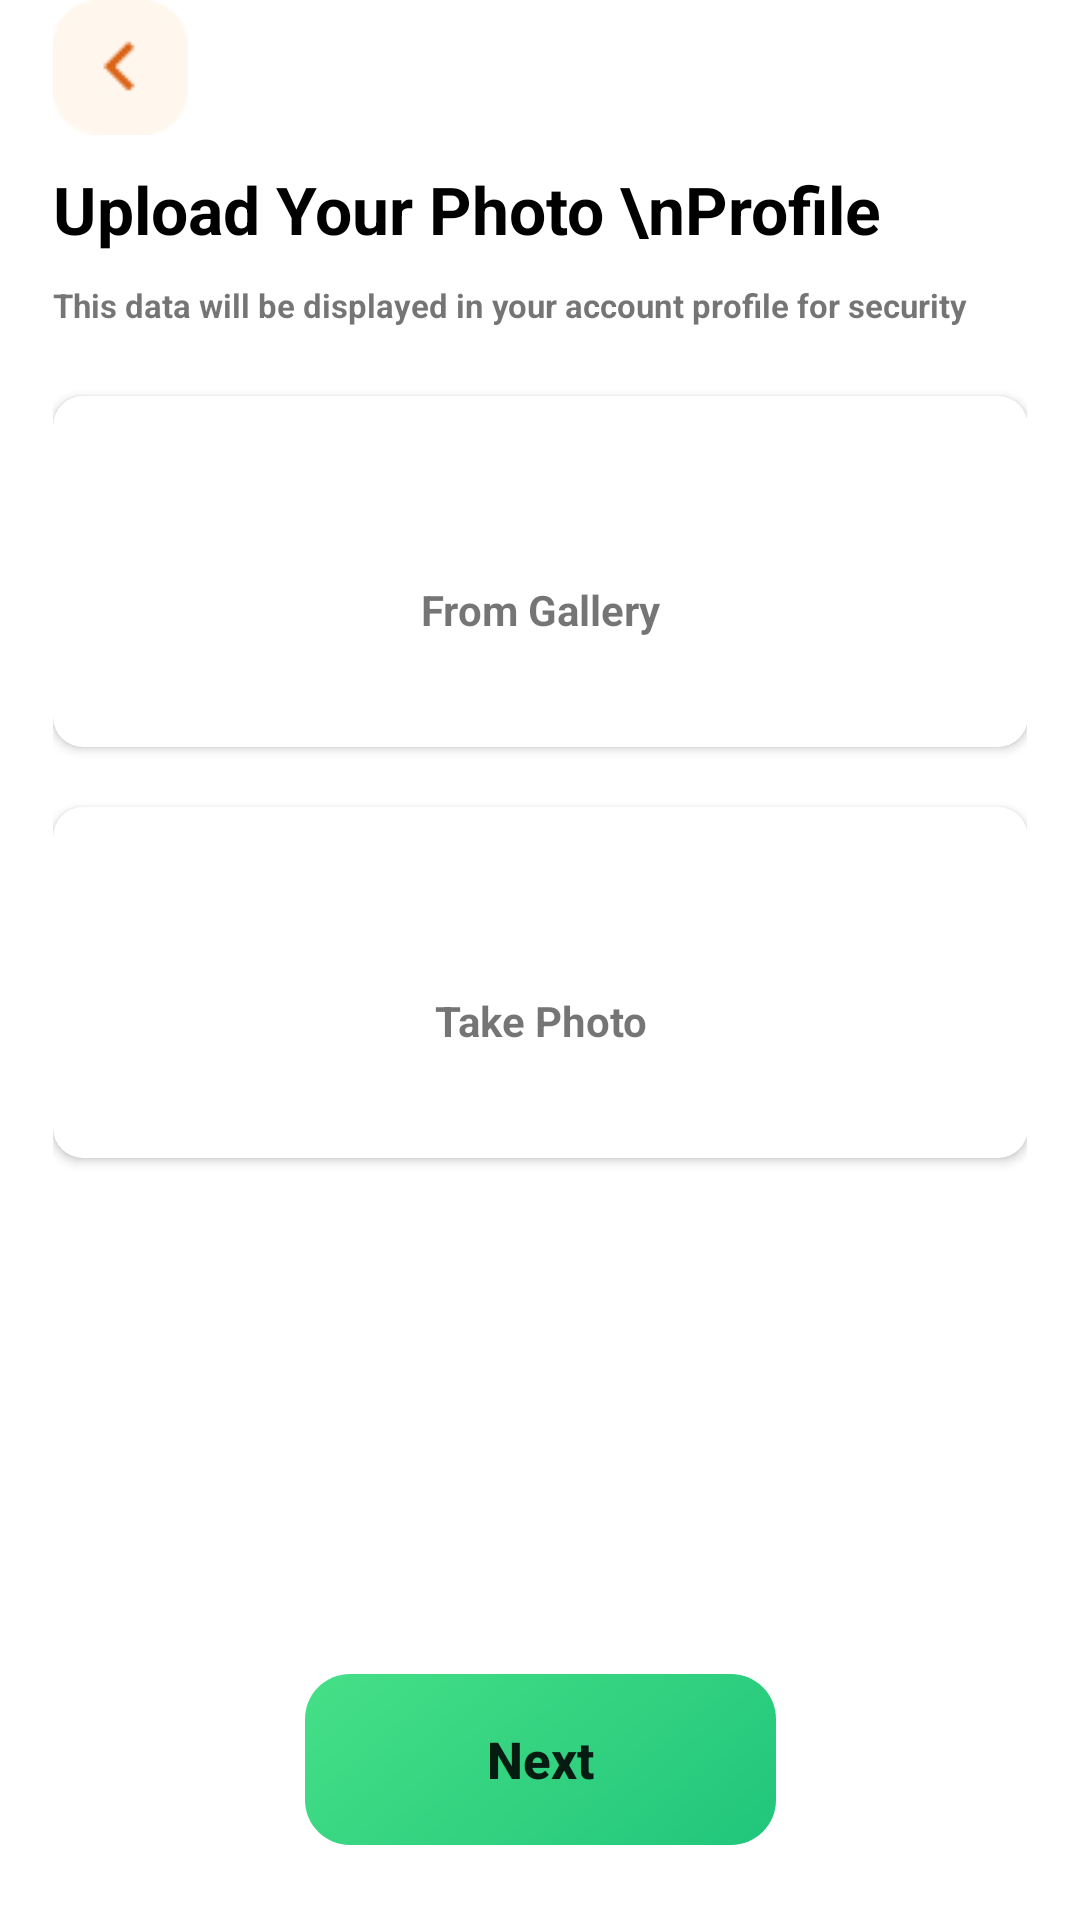

The Android layout XML behind this screen, and the referenced resources:
<!-- AndroidManifest.xml: application theme Theme.FoodDelivery -->
<!-- res/layout/fragment_upload_photo.xml -->
<?xml version="1.0" encoding="utf-8"?>
<layout xmlns:app="http://schemas.android.com/apk/res-auto"
    xmlns:tools="http://schemas.android.com/tools"
    xmlns:android="http://schemas.android.com/apk/res/android">

    <data>

    </data>

    <androidx.constraintlayout.widget.ConstraintLayout
        android:layout_width="match_parent"
        android:layout_height="match_parent"
        tools:context=".ui.fragments.firstopenapp.PaymentMethodsFragment">

        <ImageView
            android:id="@+id/arrowBackBtn"
            android:layout_width="wrap_content"
            android:layout_height="wrap_content"
            android:scaleType="centerCrop"
            android:src="@drawable/iconback"
            app:layout_constraintStart_toStartOf="@id/guideline1"
            app:layout_constraintTop_toTopOf="parent" />

        <TextView
            android:id="@+id/paymentMethod_tv"
            android:layout_width="0dp"
            android:layout_height="wrap_content"
            android:layout_marginTop="10dp"
            android:text="Upload Your Photo \nProfile"
            android:textColor="@color/black"
            android:textSize="22sp"
            android:textStyle="bold"
            app:layout_constraintEnd_toStartOf="@+id/guideline2"
            app:layout_constraintStart_toStartOf="@id/guideline1"
            app:layout_constraintTop_toBottomOf="@id/arrowBackBtn" />

        <TextView
            android:id="@+id/textview"
            android:layout_width="0dp"
            android:layout_height="wrap_content"
            android:layout_marginTop="10dp"
            android:text="This data will be displayed in your account profile for security"
            android:textSize="11sp"
            android:textStyle="bold"
            app:layout_constraintEnd_toStartOf="@+id/guideline2"
            app:layout_constraintStart_toStartOf="@id/paymentMethod_tv"
            app:layout_constraintTop_toBottomOf="@id/paymentMethod_tv" />

        <FrameLayout
            android:layout_width="0dp"
            android:layout_height="305dp"
            app:layout_constraintEnd_toEndOf="@+id/textview"
            app:layout_constraintStart_toStartOf="@id/textview"
            app:layout_constraintTop_toBottomOf="@id/textview"
            android:layout_marginTop="8dp">

            <LinearLayout
                android:layout_width="match_parent"
                android:layout_height="match_parent"
                android:orientation="vertical">

                <androidx.cardview.widget.CardView
                    android:id="@+id/gelleryCardView"
                    android:layout_width="325dp"
                    android:layout_height="117dp"
                    android:layout_marginTop="15dp"
                    app:cardCornerRadius="10dp"
                    app:layout_constraintStart_toStartOf="@id/textview"
                    app:layout_constraintTop_toBottomOf="@id/textview">

                    <androidx.constraintlayout.widget.ConstraintLayout
                        android:layout_width="match_parent"
                        android:layout_height="match_parent">

                        <ImageView
                            android:id="@+id/galleryImg"
                            android:layout_width="wrap_content"
                            android:layout_height="wrap_content"
                            android:layout_marginBottom="10dp"
                            android:src="@drawable/galleryicon"
                            app:layout_constraintBottom_toBottomOf="parent"
                            app:layout_constraintEnd_toEndOf="parent"
                            app:layout_constraintStart_toStartOf="parent"
                            app:layout_constraintTop_toTopOf="parent" />

                        <TextView
                            android:layout_width="wrap_content"
                            android:layout_height="wrap_content"
                            android:layout_marginTop="8dp"
                            android:text="From Gallery"
                            android:textStyle="bold"
                            app:layout_constraintEnd_toEndOf="@id/galleryImg"
                            app:layout_constraintStart_toStartOf="@id/galleryImg"
                            app:layout_constraintTop_toBottomOf="@id/galleryImg" />
                    </androidx.constraintlayout.widget.ConstraintLayout>

                </androidx.cardview.widget.CardView>

                <androidx.cardview.widget.CardView
                    android:layout_width="325dp"
                    android:layout_height="117dp"
                    android:layout_marginTop="20dp"
                    app:cardCornerRadius="10dp"
                    app:layout_constraintStart_toStartOf="@id/gelleryCardView"
                    app:layout_constraintTop_toBottomOf="@id/gelleryCardView">

                    <androidx.constraintlayout.widget.ConstraintLayout
                        android:layout_width="match_parent"
                        android:layout_height="match_parent">

                        <ImageView
                            android:id="@+id/cameraImg"
                            android:layout_width="wrap_content"
                            android:layout_height="wrap_content"
                            android:layout_marginBottom="10dp"
                            android:src="@drawable/cameraimg"
                            app:layout_constraintBottom_toBottomOf="parent"
                            app:layout_constraintEnd_toEndOf="parent"
                            app:layout_constraintStart_toStartOf="parent"
                            app:layout_constraintTop_toTopOf="parent" />

                        <TextView
                            android:layout_width="wrap_content"
                            android:layout_height="wrap_content"
                            android:layout_marginTop="8dp"
                            android:text="Take Photo"
                            android:textStyle="bold"
                            app:layout_constraintEnd_toEndOf="@id/cameraImg"
                            app:layout_constraintStart_toStartOf="@id/cameraImg"
                            app:layout_constraintTop_toBottomOf="@id/cameraImg" />
                    </androidx.constraintlayout.widget.ConstraintLayout>

                </androidx.cardview.widget.CardView>
            </LinearLayout>
        </FrameLayout>

        <Button
            android:id="@+id/nextBtn"
            android:layout_width="wrap_content"
            android:layout_height="wrap_content"
            android:background="@drawable/next_btn_background"
            app:layout_constraintStart_toStartOf="@id/guideline1"
            app:layout_constraintBottom_toBottomOf="parent"
            app:layout_constraintEnd_toEndOf="@id/guideline2"
            android:layout_marginBottom="25dp"
            android:text="Next"
            android:textSize="17sp"
            android:textStyle="bold"
            android:textAllCaps="false" />

        <androidx.constraintlayout.widget.Guideline
            android:id="@+id/guideline1"
            android:layout_width="wrap_content"
            android:layout_height="wrap_content"
            android:orientation="vertical"
            app:layout_constraintGuide_percent="0.048661802" />

        <androidx.constraintlayout.widget.Guideline
            android:id="@+id/guideline2"
            android:layout_width="wrap_content"
            android:layout_height="wrap_content"
            android:orientation="vertical"
            app:layout_constraintGuide_percent="0.951338198" />

    </androidx.constraintlayout.widget.ConstraintLayout>
</layout>
<!-- resources referenced by this layout -->
<resources>
  <color name="black">#FF000000</color>
  <!-- drawable iconback: jpg bitmap (drawable, 2297 bytes) -->
  <!-- drawable next_btn_background (drawable) -->
  <?xml version="1.0" encoding="utf-8"?>
  <vector
      xmlns:android="http://schemas.android.com/apk/res/android"
      xmlns:aapt="http://schemas.android.com/aapt"
      android:width="157dp"
      android:height="57dp"
      android:viewportWidth="157"
      android:viewportHeight="57"
      >
      <group>
          <clip-path
              android:pathData="M15 0H142C150.284 0 157 6.71573 157 15V42C157 50.2843 150.284 57 142 57H15C6.71573 57 0 50.2843 0 42V15C0 6.71573 6.71573 0 15 0Z"
              />
          <group
              android:translateX="0.588"
              android:translateY="-3.855"
              android:pivotX="78.5"
              android:pivotY="28.5"
              android:scaleX="3.087"
              android:scaleY="15.354"
              android:rotation="49.611"
              >
              <path
                  android:pathData="M0 0V57H157V0"
                  >
                  <aapt:attr name="android:fillColor">
                      <gradient
                          android:type="linear"
                          android:startX="39.25"
                          android:startY="28.5"
                          android:endX="117.75"
                          android:endY="28.5"
                          >
                          <item
                              android:color="#53E88B"
                              android:offset="0"
                              />
                          <item
                              android:color="#15BE77"
                              android:offset="1"
                              />
                      </gradient>
                  </aapt:attr>
              </path>
          </group>
      </group>
  </vector>
  <style name="Theme.FoodDelivery" parent="Theme.MaterialComponents.DayNight.DarkActionBar">
          
          <item name="colorPrimary">@color/green</item>
          <item name="colorPrimaryVariant">@color/green</item>
          <item name="colorOnPrimary">@color/white</item>
          
          <item name="colorSecondary">@color/teal_200</item>
          <item name="colorSecondaryVariant">@color/teal_700</item>
          <item name="colorOnSecondary">@color/black</item>
          
          <item name="android:statusBarColor">?attr/colorPrimaryVariant</item>
          
      </style>
  <color name="green">#53E88B</color>
  <color name="white">#FFFFFFFF</color>
  <color name="teal_200">#FF03DAC5</color>
  <color name="teal_700">#FF018786</color>
</resources>
